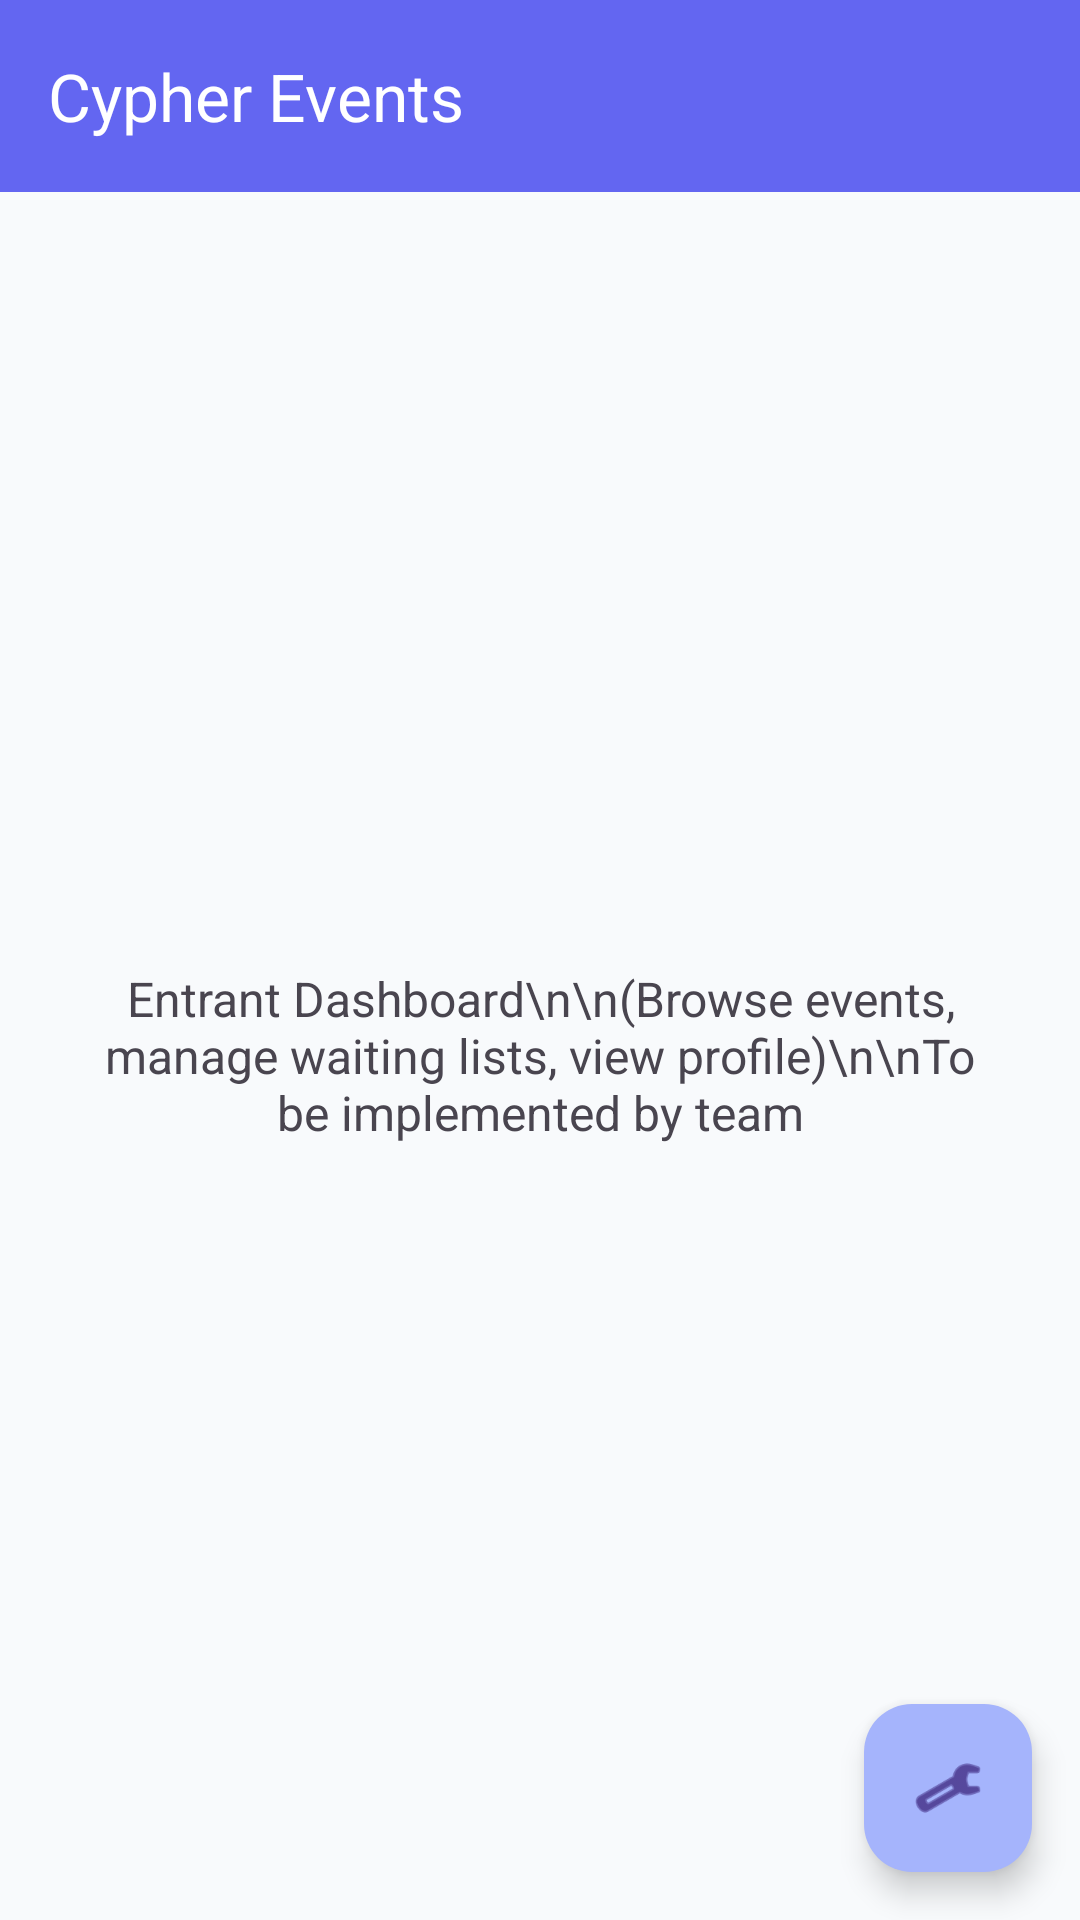

Reconstruct the res/layout file that produces this screen, plus the resources it refers to.
<!-- AndroidManifest.xml: application theme Theme.CypherEvents -->
<!-- res/layout/activity_entrant_dashboard.xml -->
<?xml version="1.0" encoding="utf-8"?>
<androidx.coordinatorlayout.widget.CoordinatorLayout
    xmlns:android="http://schemas.android.com/apk/res/android"
    xmlns:app="http://schemas.android.com/apk/res-auto"
    android:layout_width="match_parent"
    android:layout_height="match_parent">

    <LinearLayout
        android:layout_width="match_parent"
        android:layout_height="match_parent"
        android:orientation="vertical">

        
        <com.google.android.material.appbar.MaterialToolbar
            android:id="@+id/toolbar"
            android:layout_width="match_parent"
            android:layout_height="?attr/actionBarSize"
            android:background="?attr/colorPrimary"
            android:elevation="4dp"
            app:title="Cypher Events"
            app:titleTextColor="@android:color/white" />

        
        <TextView
            android:layout_width="match_parent"
            android:layout_height="0dp"
            android:layout_weight="1"
            android:gravity="center"
            android:text="Entrant Dashboard\n\n(Browse events, manage waiting lists, view profile)\n\nTo be implemented by team"
            android:textSize="16sp"
            android:padding="32dp"
            android:textAlignment="center" />

    </LinearLayout>

    
    <com.google.android.material.floatingactionbutton.FloatingActionButton
        android:id="@+id/fabSwitchToOrganizer"
        android:layout_width="wrap_content"
        android:layout_height="wrap_content"
        android:layout_gravity="bottom|end"
        android:layout_margin="16dp"
        android:contentDescription="Switch to Organizer Mode"
        app:srcCompat="@android:drawable/ic_menu_manage" />

</androidx.coordinatorlayout.widget.CoordinatorLayout>
<!-- resources referenced by this layout -->
<resources>
  <style name="Theme.CypherEvents" parent="Theme.Material3.Light.NoActionBar">
          <item name="android:statusBarColor">@color/surface</item>
          <item name="android:navigationBarColor">@color/surface</item>
          <item name="android:windowLightStatusBar">true</item>
  
          <item name="colorPrimary">@color/primary</item>
          <item name="colorPrimaryContainer">@color/primary_light</item>
          <item name="colorSecondary">@color/accent</item>
          <item name="colorSecondaryContainer">@color/accent_light</item>
          <item name="colorSurface">@color/surface</item>
          <item name="colorOnSurface">@color/text_primary</item>
          <item name="android:windowBackground">@color/background</item>
          <item name="android:textColorPrimary">@color/text_primary</item>
          <item name="android:textColorSecondary">@color/text_secondary</item>
      </style>
  <color name="surface">#FFFFFF</color>
  <color name="primary">#6366F1</color>
  <color name="primary_light">#A5B4FC</color>
  <color name="accent">#8B5CF6</color>
  <color name="accent_light">#C4B5FD</color>
  <color name="text_primary">#0F172A</color>
  <color name="background">#F8FAFC</color>
  <color name="text_secondary">#64748B</color>
</resources>
